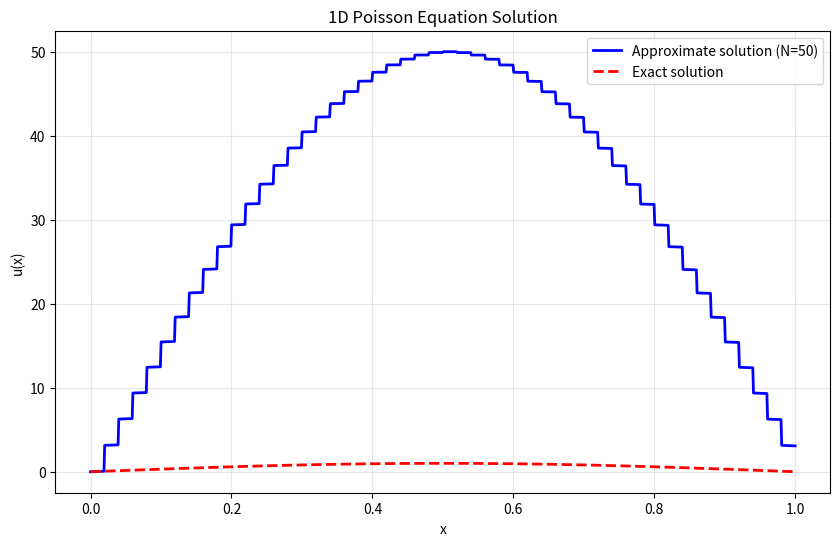

The script that saved this image:
import numpy as np
import matplotlib.pyplot as plt
from scipy.integrate import quad
pi=np.pi

def exact(x):
    return np.sin(pi*x)

L = 1 # Assumed in derivation of manufactured solution
u_l, u_r = 0, 0
N = 50 # Number of elements - number of nodes is N+1
h = L/N


def create_elemental_K():
    K_e=np.array([[1,-1],[-1,1]])*1/h
    return K_e

def create_elemental_f(x_a):
    f = np.zeros(2)
    forcing_function = lambda xbar: pi**2 * np.sin(pi*(xbar+x_a)) # we want the function to go from 0 to h
    f_phi_1 = lambda x: (1-x/h)*forcing_function(x)
    f_phi_2 = lambda x: (x/h)*forcing_function(x)
    f[0] = quad(f_phi_1, 0, h)[0]
    f[1] = quad(f_phi_2, 0, h)[0]
    return f

def assemble_global_K_f():
    K_e = create_elemental_K()
    K = np.zeros((N+1,N+1))
    f = np.zeros(N+1)
    K[0,:2] = K_e[0]
    f[0] = create_elemental_f(0)[0]
    for i in range(1,N):
        # Create row i
        K[i,i-1] = K_e[1,0]
        K[i,i+1] = K_e[0,1]
        K[i,i] = K_e[0,0] + K_e[1,1]
        f[i] = create_elemental_f(h*(i-1))[1] + create_elemental_f(h*(i))[0] # Maybe wrong indices?
    K[-1,-2:] = K_e[-1]
    f[-1] = create_elemental_f((N-1)*h)[1]
    return K, f

def restrict_global_K_f(K,f,ul,ur):
    # Applies double-dirichlet boundaries by making K into (N-1)x(N-1)
    f[1] += 1/h*ul
    f[-2] += 1/h*ur

    return K[1:-1,1:-1], f[1:-1]

def create_u_N(u,ul,ur):
    '''
    Creates a piecewise function that represents the approximate solution
    '''
    u = np.concatenate(([ul],u,[ur]))
    def u_N(x):
        xbar = x%h
        idx = int(np.round((x-xbar)/h))
        return u[idx]*(1-xbar)/h + u[idx+1]*xbar/h
    return u_N

if __name__ == '__main__':
    K,f = assemble_global_K_f()
    K,f = restrict_global_K_f(K,f,u_l,u_r)
    u = np.linalg.solve(K,f)
    u_N = create_u_N(u,u_l,u_r)
    
    # Plot the solution
    x_plot = np.linspace(0, L, 1000)
    u_N_vals = [u_N(x) for x in x_plot]
    u_exact_vals = exact(x_plot)
    
    plt.figure(figsize=(10, 6))
    plt.plot(x_plot, u_N_vals, 'b-', label=f'Approximate solution (N={N})', linewidth=2)
    plt.plot(x_plot, u_exact_vals, 'r--', label='Exact solution', linewidth=2)
    plt.xlabel('x')
    plt.ylabel('u(x)')
    plt.title('1D Poisson Equation Solution')
    plt.legend()
    plt.grid(True, alpha=0.3)
    plt.show()